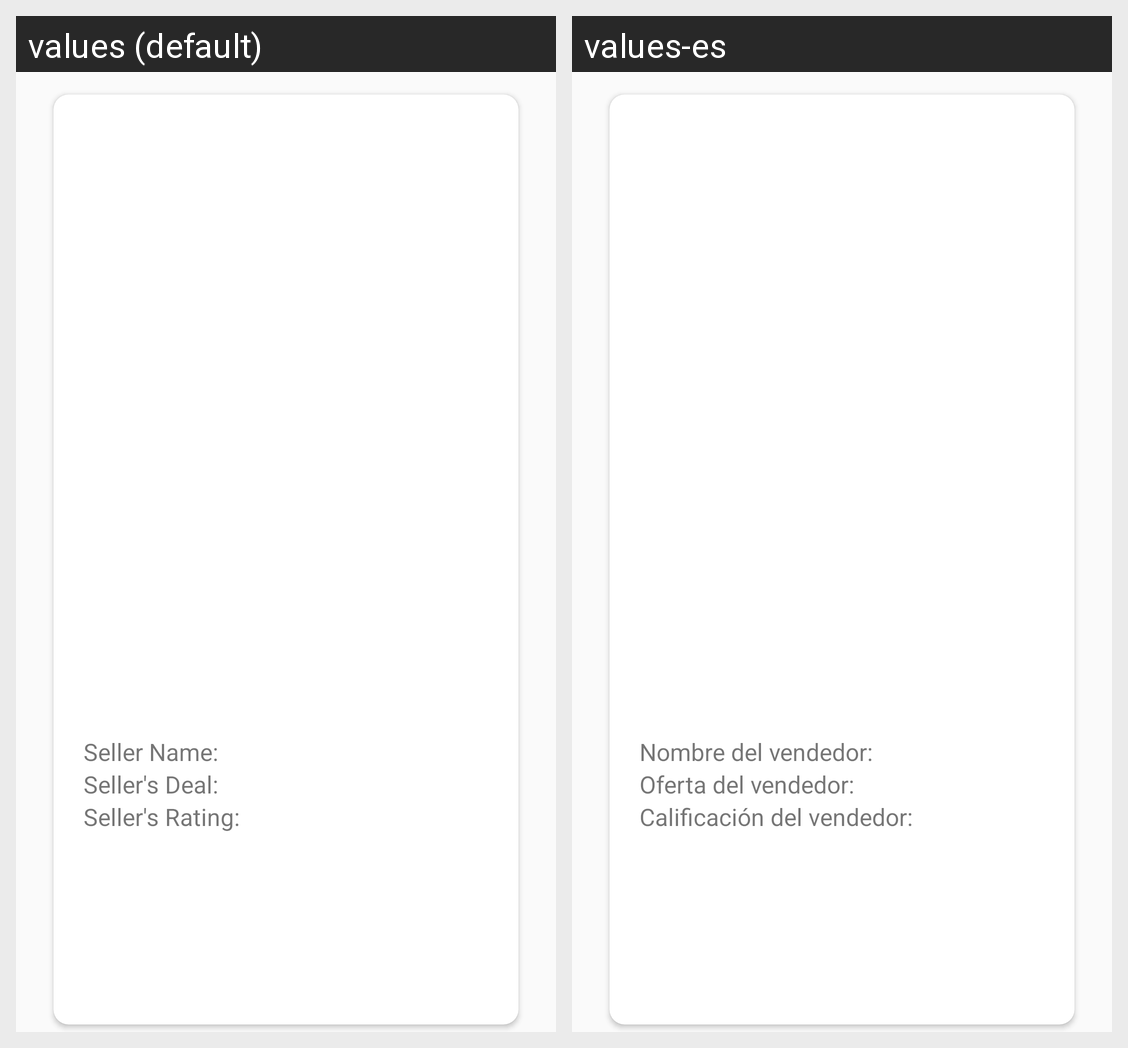

The Android screen above is rendered under two locales of the same app. Produce the string resources it draws, with the default and per-locale values.
Android screen res/layout/topseller_layout.xml rendered under 2 locales, left to right: values (default), values-es. Device: Nexus 5 (rendered at 1080×1920; each locale shown at half size, 540×960, under a caption strip naming it); theme AppTheme.
Strings drawn on this screen, with the default value and each locale's value (text and hints the layout hard-codes, and strings that could not be matched under every locale, appear in the picture but are not listed):

sellername
  values: Seller Name:
  values-es: Nombre del vendedor: 

sellerdeal
  values: Seller's Deal:
  values-es: Oferta del vendedor: 

sellerrating
  values: Seller's Rating:
  values-es: Calificación del vendedor:
